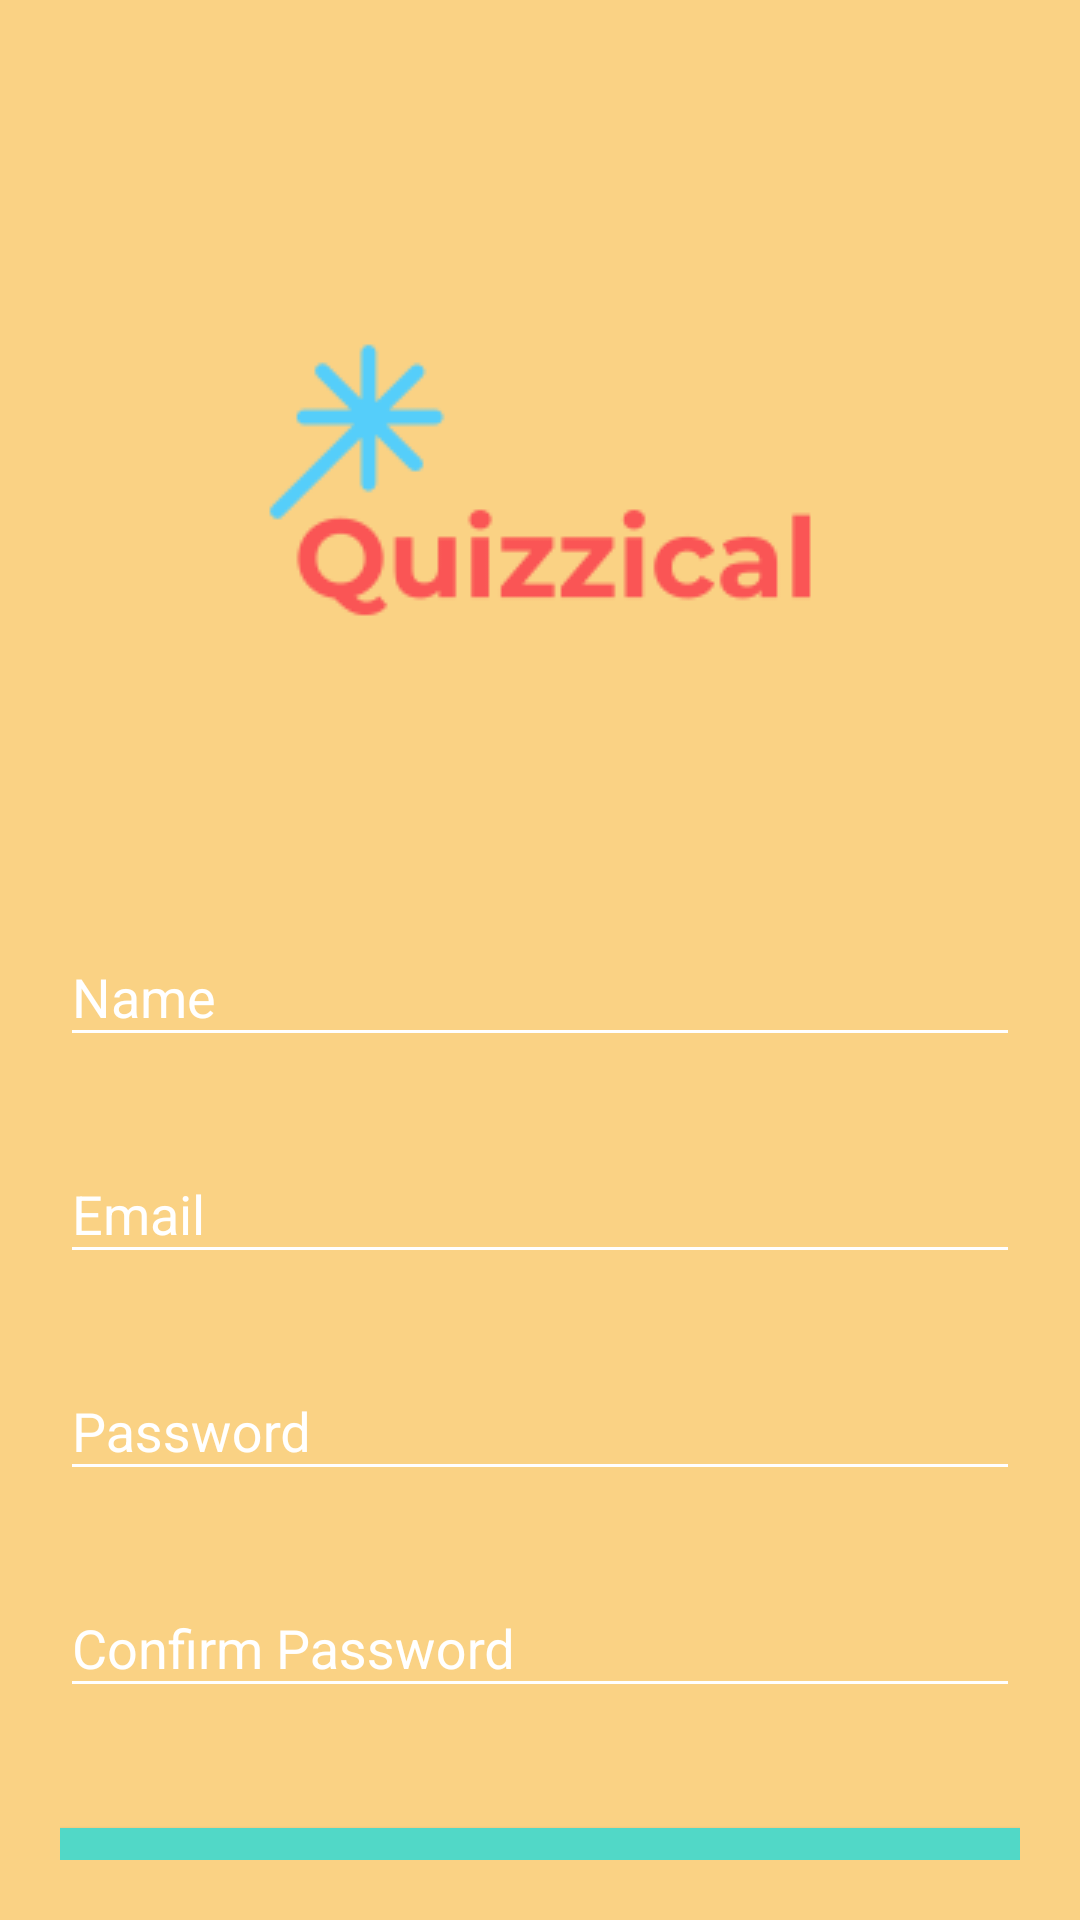

This screen was rendered from an Android layout file. Write that file and the resources it references.
<!-- AndroidManifest.xml: application theme AppTheme -->
<!-- res/layout/activity_register.xml -->
<?xml version="1.0" encoding="utf-8"?>
<android.support.v4.widget.NestedScrollView xmlns:android="http://schemas.android.com/apk/res/android"
    xmlns:tools="http://schemas.android.com/tools"
    android:id="@+id/nestedScrollView"
    android:layout_width="match_parent"
    android:layout_height="match_parent"
    android:background="@color/colorBackground"
    android:paddingBottom="20dp"
    android:paddingLeft="20dp"
    android:paddingRight="20dp"
    android:paddingTop="20dp"
    tools:context=".MainActivity">

    <android.support.v7.widget.LinearLayoutCompat
        android:layout_width="match_parent"
        android:layout_height="match_parent"
        android:orientation="vertical">

        <android.support.v7.widget.AppCompatImageView
            android:layout_width="wrap_content"
            android:layout_height="wrap_content"
            android:layout_gravity="center_horizontal"
            android:layout_marginTop="40dp"
            android:src="@drawable/logo" />

        <android.support.design.widget.TextInputLayout
            android:id="@+id/textInputLayoutName"
            android:layout_width="match_parent"
            android:layout_height="wrap_content"
            android:layout_marginTop="40dp">

            <android.support.design.widget.TextInputEditText
                android:id="@+id/textInputEditTextName"
                android:layout_width="match_parent"
                android:layout_height="wrap_content"
                android:hint="@string/hint_name"
                android:inputType="text"
                android:maxLines="1"
                android:textColor="@android:color/white"
                android:maxLength="100"/>
        </android.support.design.widget.TextInputLayout>

        <android.support.design.widget.TextInputLayout
            android:id="@+id/textInputLayoutEmail"
            android:layout_width="match_parent"
            android:layout_height="wrap_content"
            android:layout_marginTop="20dp">

            <android.support.design.widget.TextInputEditText
                android:id="@+id/textInputEditTextEmail"
                android:layout_width="match_parent"
                android:layout_height="wrap_content"
                android:hint="@string/hint_email"
                android:inputType="text"
                android:maxLines="1"
                android:textColor="@android:color/white"
                android:maxLength="100"/>
        </android.support.design.widget.TextInputLayout>

        <android.support.design.widget.TextInputLayout
            android:id="@+id/textInputLayoutPassword"
            android:layout_width="match_parent"
            android:layout_height="wrap_content"
            android:layout_marginTop="20dp">

            <android.support.design.widget.TextInputEditText
                android:id="@+id/textInputEditTextPassword"
                android:layout_width="match_parent"
                android:layout_height="wrap_content"
                android:hint="@string/hint_password"
                android:inputType="textPassword"
                android:maxLines="1"
                android:textColor="@android:color/white"
                android:maxLength="100"/>
        </android.support.design.widget.TextInputLayout>

        <android.support.design.widget.TextInputLayout
            android:id="@+id/textInputLayoutConfirmPassword"
            android:layout_width="match_parent"
            android:layout_height="wrap_content"
            android:layout_marginTop="20dp">

            <android.support.design.widget.TextInputEditText
                android:id="@+id/textInputEditTextConfirmPassword"
                android:layout_width="match_parent"
                android:layout_height="wrap_content"
                android:hint="@string/hint_confirm_password"
                android:inputType="textPassword"
                android:maxLines="1"
                android:textColor="@android:color/white"
                android:maxLength="100"/>
        </android.support.design.widget.TextInputLayout>

        <android.support.v7.widget.AppCompatButton
            android:id="@+id/appCompatButtonRegister"
            android:layout_width="match_parent"
            android:layout_height="wrap_content"
            android:layout_marginTop="40dp"
            android:background="@color/colorTextHint"
            android:text="@string/text_register"
            android:textSize="18sp" />

        <android.support.v7.widget.AppCompatTextView
            android:id="@+id/appCompatTextViewLoginLink"
            android:layout_width="fill_parent"
            android:layout_height="wrap_content"
            android:layout_marginTop="30dp"
            android:gravity="center"
            android:text="Already a member? Login"
            android:textSize="16dp" />
    </android.support.v7.widget.LinearLayoutCompat>
</android.support.v4.widget.NestedScrollView>
<!-- resources referenced by this layout -->
<resources>
  <color name="colorBackground">#FAD284</color>
  <color name="colorTextHint">#51d8c7</color>
  <!-- drawable logo: png bitmap (drawable, 4200 bytes) -->
  <string name="hint_confirm_password">Confirm Password</string>
  <string name="hint_email">Email</string>
  <string name="hint_name">Name</string>
  <string name="hint_password">Password</string>
  <string name="text_register">Register</string>
  <style name="AppTheme" parent="Theme.AppCompat.Light.DarkActionBar">
          <item name="colorPrimary">@color/colorPrimary</item>
          <item name="colorPrimaryDark">@color/colorPrimaryDark</item>
          <item name="colorAccent">@color/colorAccent</item>
          <item name="android:textColor">@color/colorText</item>
          <item name="android:textColorHint">@color/colorText</item>
          <item name="colorControlNormal">@color/colorText</item>
          <item name="colorControlActivated">@color/colorText</item>
      </style>
  <color name="colorPrimary">#A9EEC2</color>
  <color name="colorPrimaryDark">#55dd87</color>
  <color name="colorAccent">#F38181</color>
  <color name="colorText">#FFFFFF</color>
</resources>
